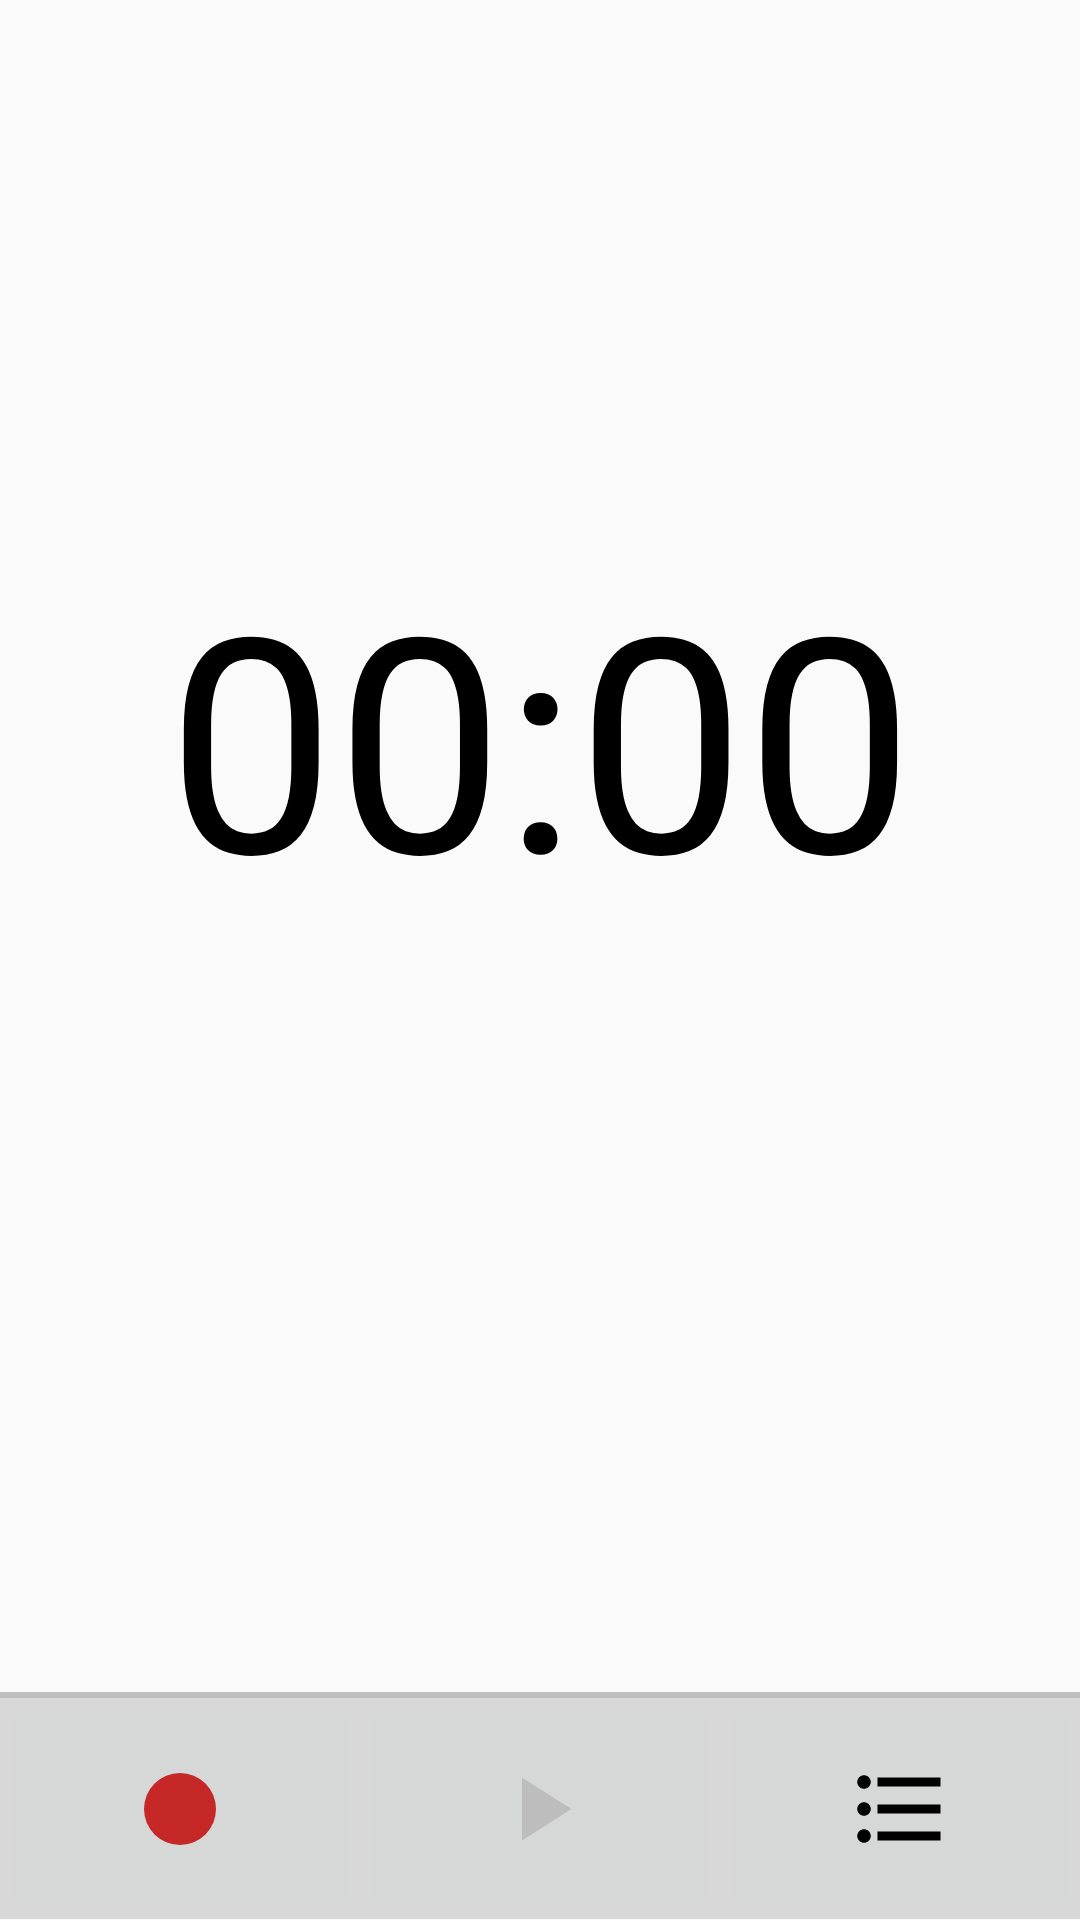

Produce the Android XML layout that renders to this screen, including the resource entries it uses.
<!-- AndroidManifest.xml: application theme AppTheme -->
<!-- res/layout/fragment_grabar.xml -->
<?xml version="1.0" encoding="utf-8"?>
<LinearLayout
    xmlns:android="http://schemas.android.com/apk/res/android"
    xmlns:app="http://schemas.android.com/apk/res-auto"
    android:layout_width="match_parent"
    android:layout_height="match_parent"
    android:orientation="vertical">

    <LinearLayout
        android:layout_width="match_parent"
        android:layout_height="wrap_content"
        android:layout_weight="0.9"
        android:gravity="center"
        android:orientation="vertical">

        <LinearLayout
            android:id="@+id/FragmentGrabar_linearLayout_1"
            android:layout_width="match_parent"
            android:layout_height="wrap_content"
            android:gravity="center"
            android:orientation="horizontal"
            android:visibility="invisible">

            <ImageView
                android:id="@+id/FragmentGrabar_imageView_grabando"
                android:layout_width="wrap_content"
                android:layout_height="match_parent"
                android:src="@drawable/ic_record_red" />

            <TextView
                android:id="@+id/FragmentGrabar_textView_grabando"
                android:layout_width="wrap_content"
                android:layout_height="wrap_content"
                android:text="Grabando..."
                android:textColor="@color/md_black_1000" />
        </LinearLayout>

        <TextView
            android:id="@+id/FragmentGrabar_textView_tiempo"
            android:layout_width="match_parent"
            android:layout_height="wrap_content"
            android:gravity="center"
            android:text="00:00"
            android:textColor="@color/md_black_1000"
            android:textSize="100sp" />

        <LinearLayout
            android:layout_width="match_parent"
            android:layout_height="wrap_content"
            android:gravity="center"
            android:orientation="horizontal">

            <ImageView
                android:id="@+id/FragmentGrabar_imageView_estado"
                android:layout_width="wrap_content"
                android:layout_height="match_parent"
                android:visibility="invisible" />

            <TextView
                android:id="@+id/FragmentGrabar_textView_nombre_archivo"
                android:layout_width="wrap_content"
                android:layout_height="wrap_content"
                android:textColor="@color/md_black_1000"
                android:visibility="invisible" />
        </LinearLayout>
    </LinearLayout>

    <LinearLayout
        android:layout_width="match_parent"
        android:layout_height="wrap_content"
        android:layout_weight="0.1"
        android:orientation="vertical">

        <LinearLayout
            android:id="@+id/FragmentGrabar_linearLayout_2"
            android:layout_width="match_parent"
            android:layout_height="wrap_content"
            android:layout_weight="0.5"
            android:background="@color/md_grey_350"
            android:orientation="horizontal"
            android:visibility="invisible">

            <ImageButton
                android:id="@+id/FragmentGrabar_imageButton_descartar"
                android:layout_width="match_parent"
                android:layout_height="match_parent"
                android:layout_weight="0.5"
                android:src="@drawable/ic_cancel" />

            <TextView
                android:layout_width="2dp"
                android:layout_height="match_parent"
                android:background="@color/md_divider" />

            <ImageButton
                android:id="@+id/FragmentGrabar_imageButton_guardar"
                android:layout_width="match_parent"
                android:layout_height="match_parent"
                android:layout_weight="0.5"
                android:src="@drawable/ic_done" />
        </LinearLayout>

        <LinearLayout
            android:layout_width="match_parent"
            android:layout_height="wrap_content"
            android:background="@color/md_grey_350"
            android:orientation="vertical">

            <TextView
                android:layout_width="match_parent"
                android:layout_height="2dp"
                android:background="@color/md_divider" />
        </LinearLayout>

        <LinearLayout
            android:layout_width="match_parent"
            android:layout_height="wrap_content"
            android:layout_weight="0.5"
            android:background="@color/md_grey_350"
            android:orientation="horizontal">

            <ImageButton
                android:id="@+id/FragmentGrabar_imageButton_grabar"
                android:layout_width="match_parent"
                android:layout_height="match_parent"
                android:layout_weight="0.33"
                android:src="@drawable/ic_record_red" />

            <ImageButton
                android:id="@+id/FragmentGrabar_imageButton_reproducir"
                android:layout_width="match_parent"
                android:layout_height="match_parent"
                android:layout_weight="0.33"
                android:src="@drawable/ic_play_white" />

            <ImageButton
                android:id="@+id/FragmentGrabar_imageButton_detener"
                android:layout_width="match_parent"
                android:layout_height="match_parent"
                android:layout_weight="0.33"
                android:src="@drawable/ic_list" />
        </LinearLayout>
    </LinearLayout>
</LinearLayout>
<!-- resources referenced by this layout -->
<resources>
  <color name="md_black_1000">#000000</color>
  <color name="md_divider">#1f000000</color>
  <color name="md_grey_350">#d8d8d8</color>
  <!-- drawable ic_cancel (drawable) -->
  <vector xmlns:android="http://schemas.android.com/apk/res/android"
          android:width="36dp"
          android:height="36dp"
          android:viewportWidth="24.0"
          android:viewportHeight="24.0">
      <path
          android:fillColor="#c62828"
          android:pathData="M19,6.41L17.59,5 12,10.59 6.41,5 5,6.41 10.59,12 5,17.59 6.41,19 12,13.41 17.59,19 19,17.59 13.41,12z"/>
  </vector>
  <!-- drawable ic_done (drawable) -->
  <vector xmlns:android="http://schemas.android.com/apk/res/android"
          android:width="36dp"
          android:height="36dp"
          android:viewportWidth="24.0"
          android:viewportHeight="24.0">
      <path
          android:fillColor="#2e7d32"
          android:pathData="M9,16.2L4.8,12l-1.4,1.4L9,19 21,7l-1.4,-1.4L9,16.2z"/>
  </vector>
  <!-- drawable ic_list (drawable) -->
  <vector xmlns:android="http://schemas.android.com/apk/res/android"
      android:width="36dp"
      android:height="36dp"
      android:viewportHeight="24.0"
      android:viewportWidth="24.0">
      <path
          android:fillColor="#FF000000"
          android:pathData="M4,10.5c-0.83,0 -1.5,0.67 -1.5,1.5s0.67,1.5 1.5,1.5 1.5,-0.67 1.5,-1.5 -0.67,-1.5 -1.5,-1.5zM4,4.5c-0.83,0 -1.5,0.67 -1.5,1.5S3.17,7.5 4,7.5 5.5,6.83 5.5,6 4.83,4.5 4,4.5zM4,16.5c-0.83,0 -1.5,0.68 -1.5,1.5s0.68,1.5 1.5,1.5 1.5,-0.68 1.5,-1.5 -0.67,-1.5 -1.5,-1.5zM7,19h14v-2L7,17v2zM7,13h14v-2L7,11v2zM7,5v2h14L21,5L7,5z" />
  </vector>
  <!-- drawable ic_play_white (drawable) -->
  <vector xmlns:android="http://schemas.android.com/apk/res/android"
      android:width="36dp"
      android:height="36dp"
      android:viewportHeight="24.0"
      android:viewportWidth="24.0">
      <path
          android:fillColor="#bdbdbd"
          android:pathData="M8,5v14l11,-7z" />
  </vector>
  <!-- drawable ic_record_red (drawable) -->
  <vector xmlns:android="http://schemas.android.com/apk/res/android"
      android:width="36dp"
      android:height="36dp"
      android:viewportHeight="24.0"
      android:viewportWidth="24.0">
      <path
          android:fillColor="#c62828"
          android:pathData="M12,12m-8,0a8,8 0,1 1,16 0a8,8 0,1 1,-16 0" />
  </vector>
  <style name="AppTheme" parent="Theme.AppCompat.Light.DarkActionBar">
          
          <item name="colorPrimary">@color/colorPrimary</item>
          <item name="colorPrimaryDark">@color/colorPrimaryDark</item>
          <item name="colorAccent">@color/colorAccent</item>
      </style>
  <color name="colorPrimary">#3F51B5</color>
  <color name="colorPrimaryDark">#303F9F</color>
  <color name="colorAccent">#FF4081</color>
</resources>
